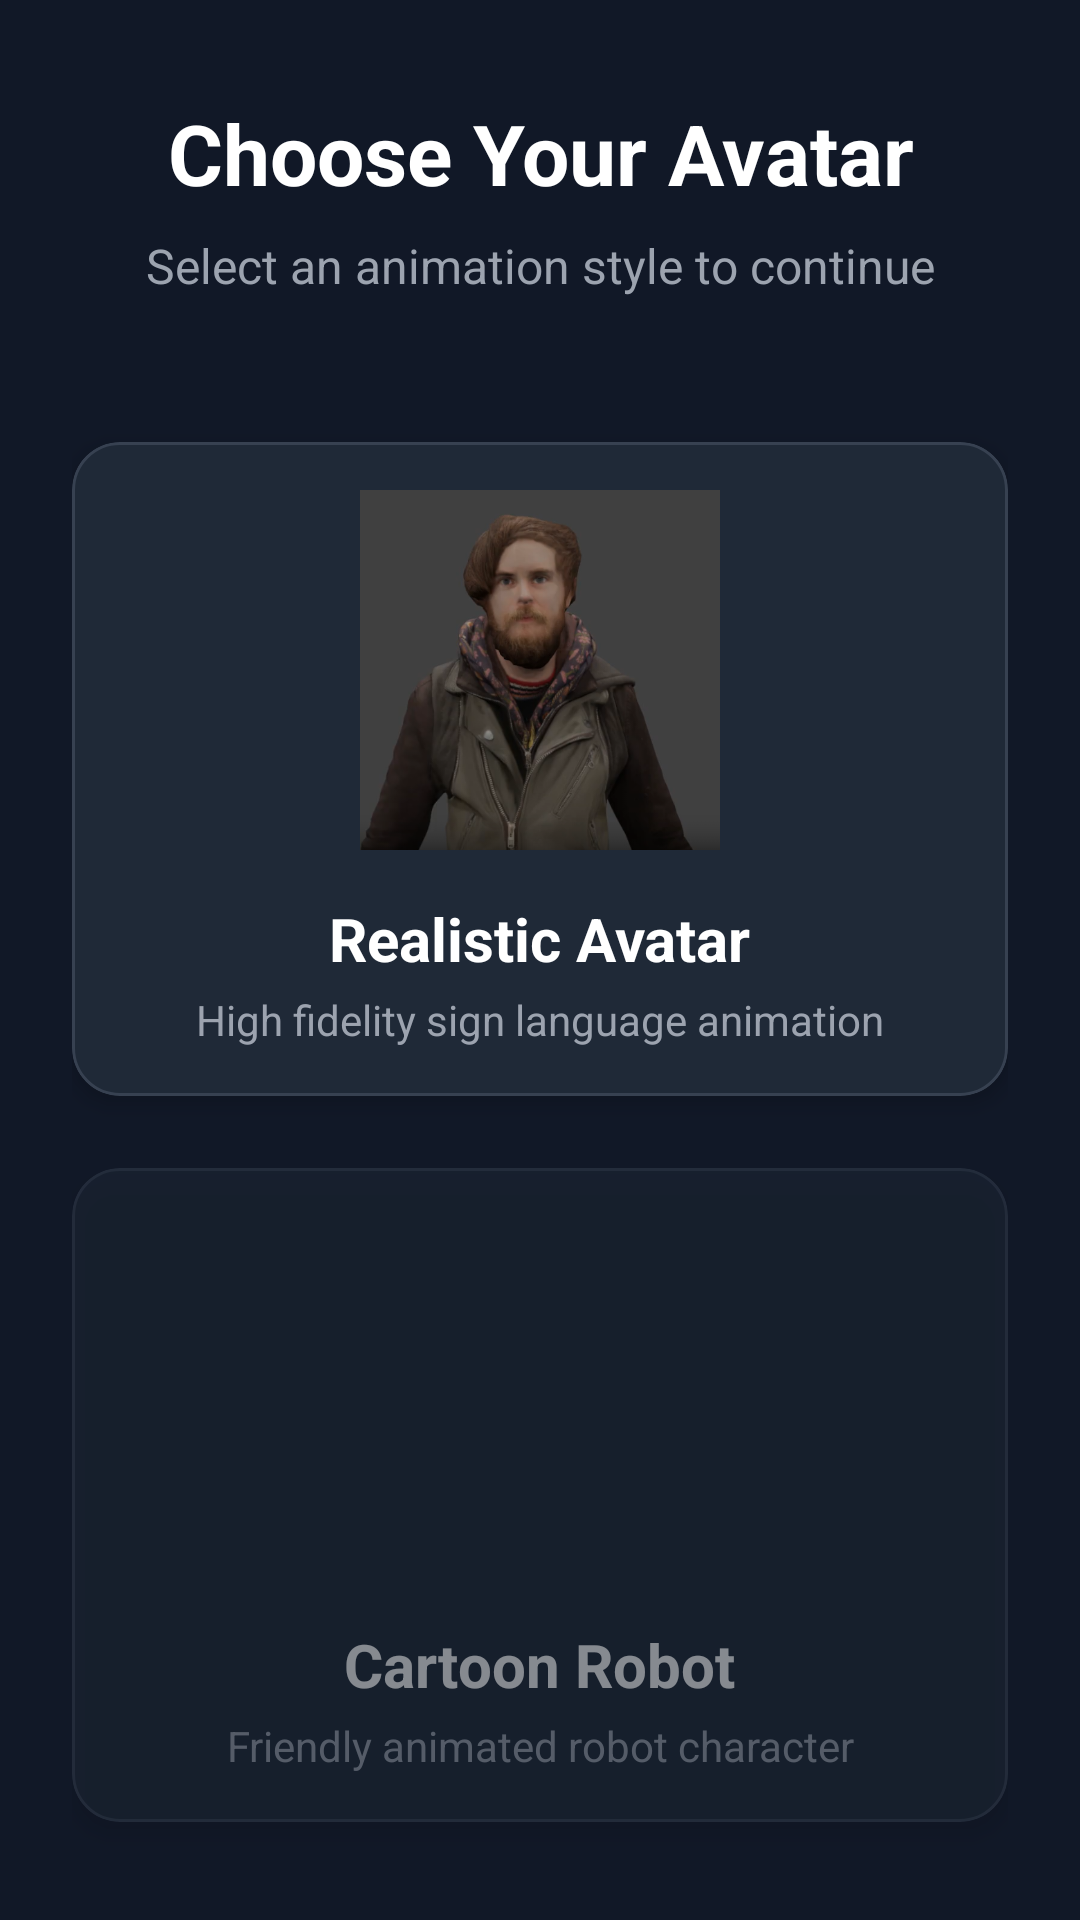

Here is an Android app screen rendered from its layout file. Give the layout XML and the strings, colors and styles it references.
<!-- AndroidManifest.xml: application theme Theme.SignTogether -->
<!-- res/layout/activity_avatar_selection.xml -->
<?xml version="1.0" encoding="utf-8"?>
<LinearLayout xmlns:android="http://schemas.android.com/apk/res/android"
    xmlns:app="http://schemas.android.com/apk/res-auto"
    android:layout_width="match_parent"
    android:layout_height="match_parent"
    android:orientation="vertical"
    android:background="#111827"
    android:padding="24dp"
    android:gravity="center_vertical">

    <TextView
        android:layout_width="match_parent"
        android:layout_height="wrap_content"
        android:text="Choose Your Avatar"
        android:textColor="#FFFFFF"
        android:textSize="28sp"
        android:textStyle="bold"
        android:gravity="center"
        android:layout_marginBottom="8dp"/>

    <TextView
        android:layout_width="match_parent"
        android:layout_height="wrap_content"
        android:text="Select an animation style to continue"
        android:textColor="#9CA3AF"
        android:textSize="16sp"
        android:gravity="center"
        android:layout_marginBottom="48dp"/>

    
    <com.google.android.material.card.MaterialCardView
        android:id="@+id/cardRealisticAvatar"
        android:layout_width="match_parent"
        android:layout_height="wrap_content"
        android:layout_marginBottom="24dp"
        app:cardBackgroundColor="#1F2937"
        app:cardCornerRadius="16dp"
        app:cardElevation="4dp"
        app:strokeColor="#374151"
        app:strokeWidth="1dp"
        android:clickable="true"
        android:focusable="true">

        <LinearLayout
            android:layout_width="match_parent"
            android:layout_height="wrap_content"
            android:orientation="vertical"
            android:padding="16dp"
            android:gravity="center">

            <ImageView
                android:layout_width="120dp"
                android:layout_height="120dp"
                android:src="@drawable/avatar_real"
                android:scaleType="centerCrop"
                android:layout_marginBottom="16dp"
                android:background="#000000"
                android:padding="0dp"/>

            <TextView
                android:layout_width="wrap_content"
                android:layout_height="wrap_content"
                android:text="Realistic Avatar"
                android:textColor="#FFFFFF"
                android:textSize="20sp"
                android:textStyle="bold"
                android:layout_marginBottom="4dp"/>

            <TextView
                android:layout_width="wrap_content"
                android:layout_height="wrap_content"
                android:text="High fidelity sign language animation"
                android:textColor="#9CA3AF"
                android:textSize="14sp"
                android:gravity="center"/>
        </LinearLayout>
    </com.google.android.material.card.MaterialCardView>

    
    <com.google.android.material.card.MaterialCardView
        android:id="@+id/cardCartoonAvatar"
        android:layout_width="match_parent"
        android:layout_height="wrap_content"
        app:cardBackgroundColor="#1F2937"
        app:cardCornerRadius="16dp"
        app:cardElevation="4dp"
        app:strokeColor="#374151"
        app:strokeWidth="1dp"
        android:clickable="true"
        android:focusable="true"
        android:alpha="0.5">

        <LinearLayout
            android:layout_width="match_parent"
            android:layout_height="wrap_content"
            android:orientation="vertical"
            android:padding="16dp"
            android:gravity="center">

            <ImageView
                android:layout_width="120dp"
                android:layout_height="120dp"
                android:src="@drawable/idle"
                android:scaleType="fitCenter"
                android:layout_marginBottom="16dp"/>

            <TextView
                android:layout_width="wrap_content"
                android:layout_height="wrap_content"
                android:text="Cartoon Robot"
                android:textColor="#FFFFFF"
                android:textSize="20sp"
                android:textStyle="bold"
                android:layout_marginBottom="4dp"/>

            <TextView
                android:layout_width="wrap_content"
                android:layout_height="wrap_content"
                android:text="Friendly animated robot character"
                android:textColor="#9CA3AF"
                android:textSize="14sp"
                android:gravity="center"/>
        </LinearLayout>
    </com.google.android.material.card.MaterialCardView>

</LinearLayout>
<!-- resources referenced by this layout -->
<resources>
  <!-- drawable avatar_real: png bitmap (drawable, 213201 bytes) -->
  <style name="Theme.SignTogether" parent="Theme.MaterialComponents.DayNight.NoActionBar">
          
          <item name="colorPrimary">@color/primary</item>
          <item name="colorPrimaryVariant">@color/secondary</item>
          <item name="colorOnPrimary">@color/white</item>
          
          <item name="colorSecondary">@color/secondary</item>
          <item name="colorSecondaryVariant">@color/accent</item>
          <item name="colorOnSecondary">@color/white</item>
          
          <item name="android:statusBarColor">?attr/colorPrimaryVariant</item>
          
      </style>
  <color name="primary">#91C6BC</color>
  <color name="secondary">#215E61</color>
  <color name="white">#FFFFFF</color>
  <color name="accent">#233D4D</color>
</resources>
